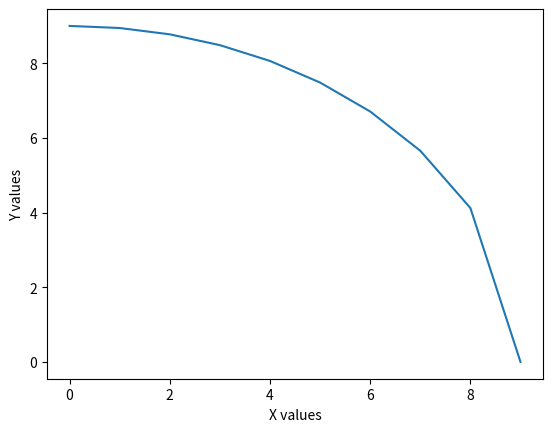

This chart was generated by the following Python code:

import matplotlib.pyplot as plt
import math




l1=[]
l2=[]
i=0

for i in range(10):
    l1.insert(i,i)
i=0
for i in range(10):
    l2.insert(i,math.sqrt(81-i*i))

plt.plot(l1,l2)
plt.ylabel("Y values")
plt.xlabel("X values")
plt.show()
